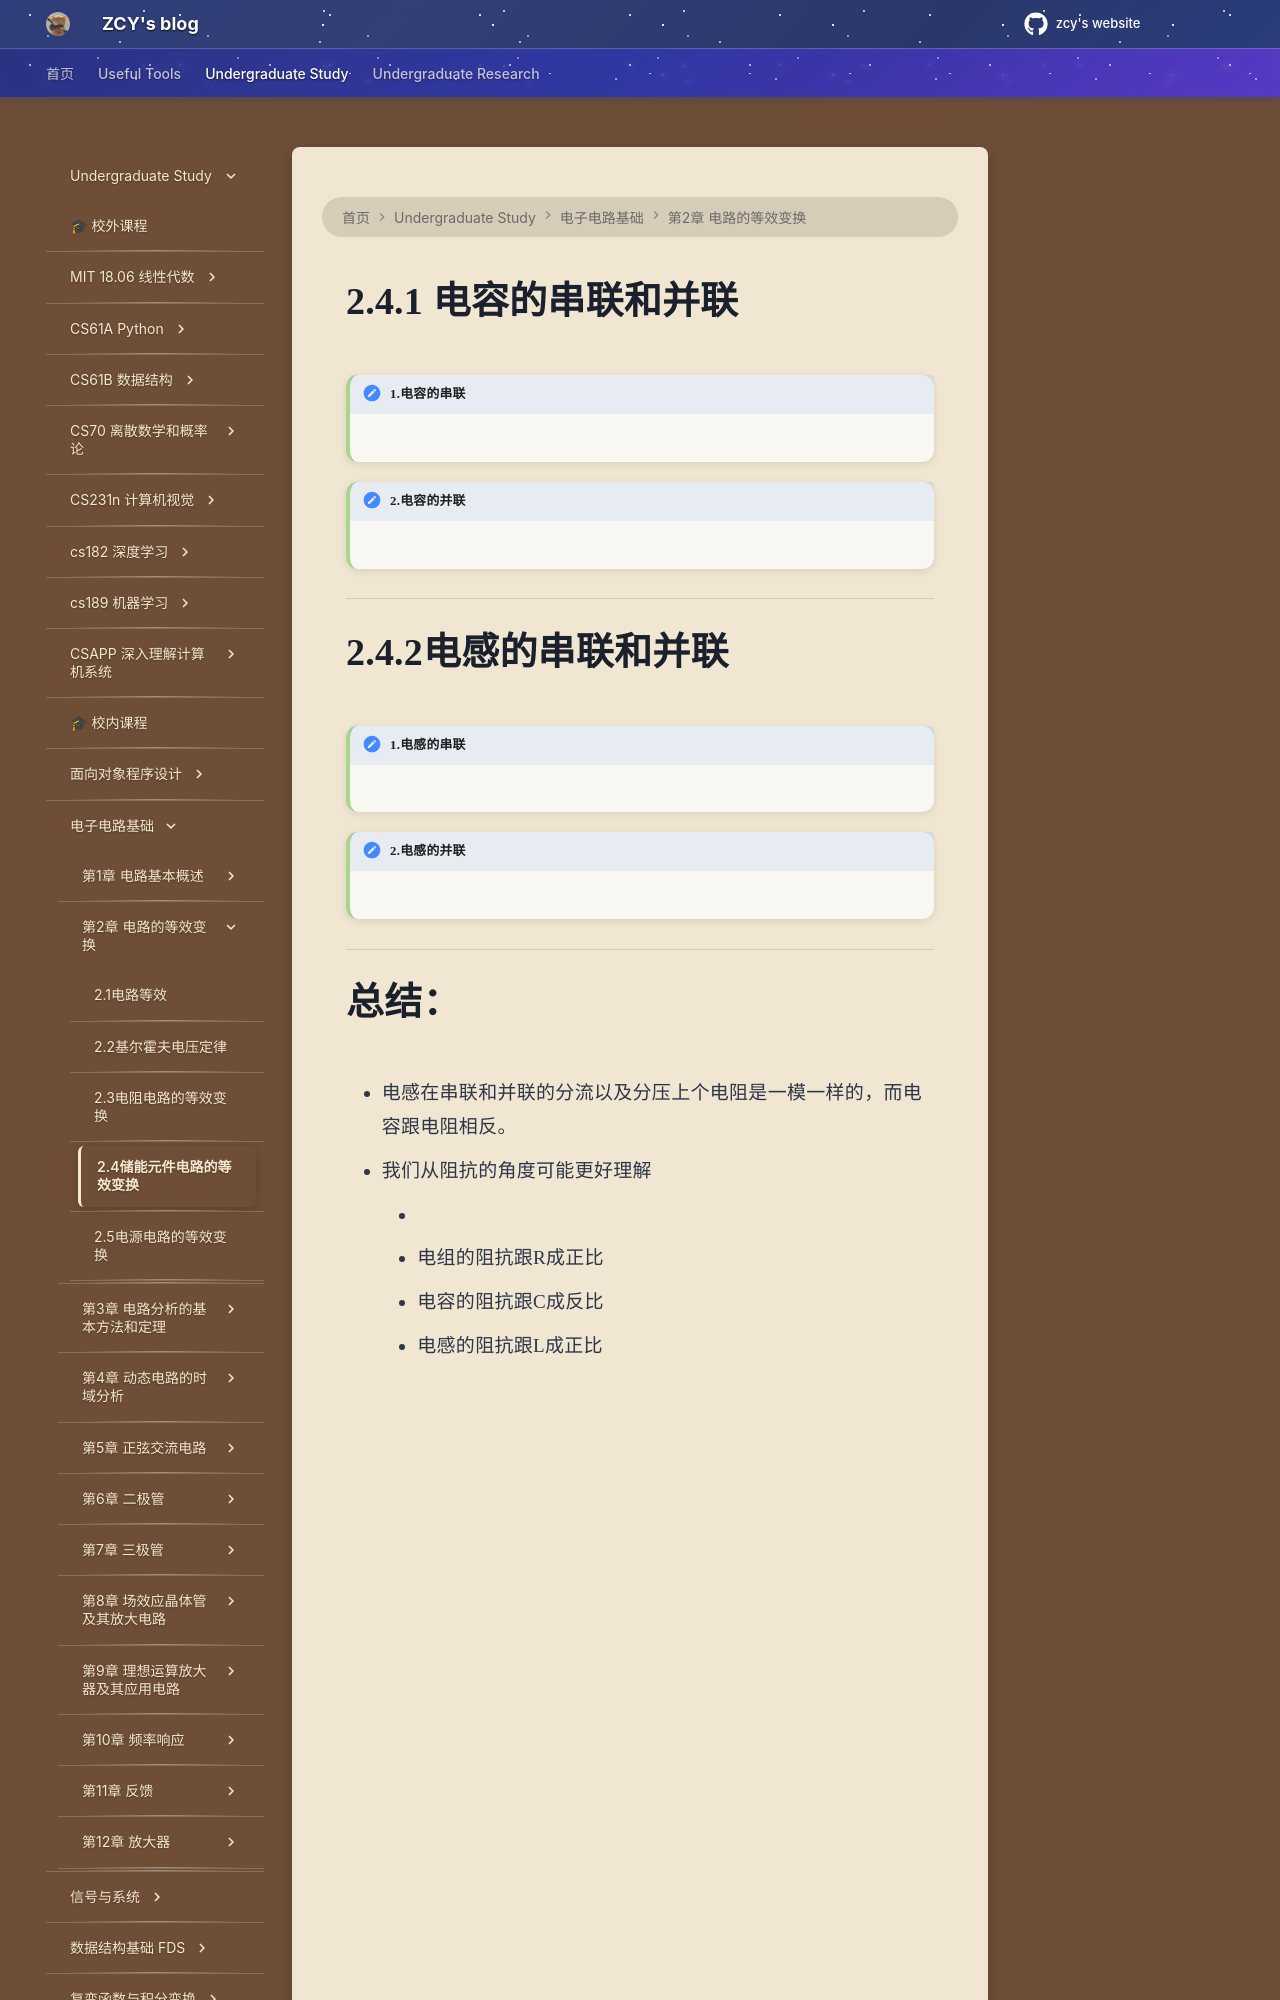

repository: mouchenmou/ZCY-s-website · page: 笔记本/电子电路基础/第2章 电路的等效变换/2.4 储能元件电路的等效变换/index.html · generator: mkdocs

# 2.4.1 电容的串联和并联
!!! tips "1.电容的串联"
    ![](附件/21dbbb300f3da33257937e6c95103a7b.jpg)
    ![](附件/Pasted%20image%2020250923140353.png)

!!! tips "2.电容的并联"
    ![](附件/Pasted%20image%2020250923140542.png)
    ![](附件/Pasted%20image%2020250923140602.png)

---

# 2.4.2电感的串联和并联
!!! tips "1.电感的串联"
    ![](附件/Pasted%20image%2020250923145346.png)
    ![](附件/Pasted%20image%2020250923145425.png)

!!! tips "2.电感的并联"
    ![](附件/Pasted%20image%2020250923150823.png)
    ![](附件/Pasted%20image%2020250923151015.png)
    
---
